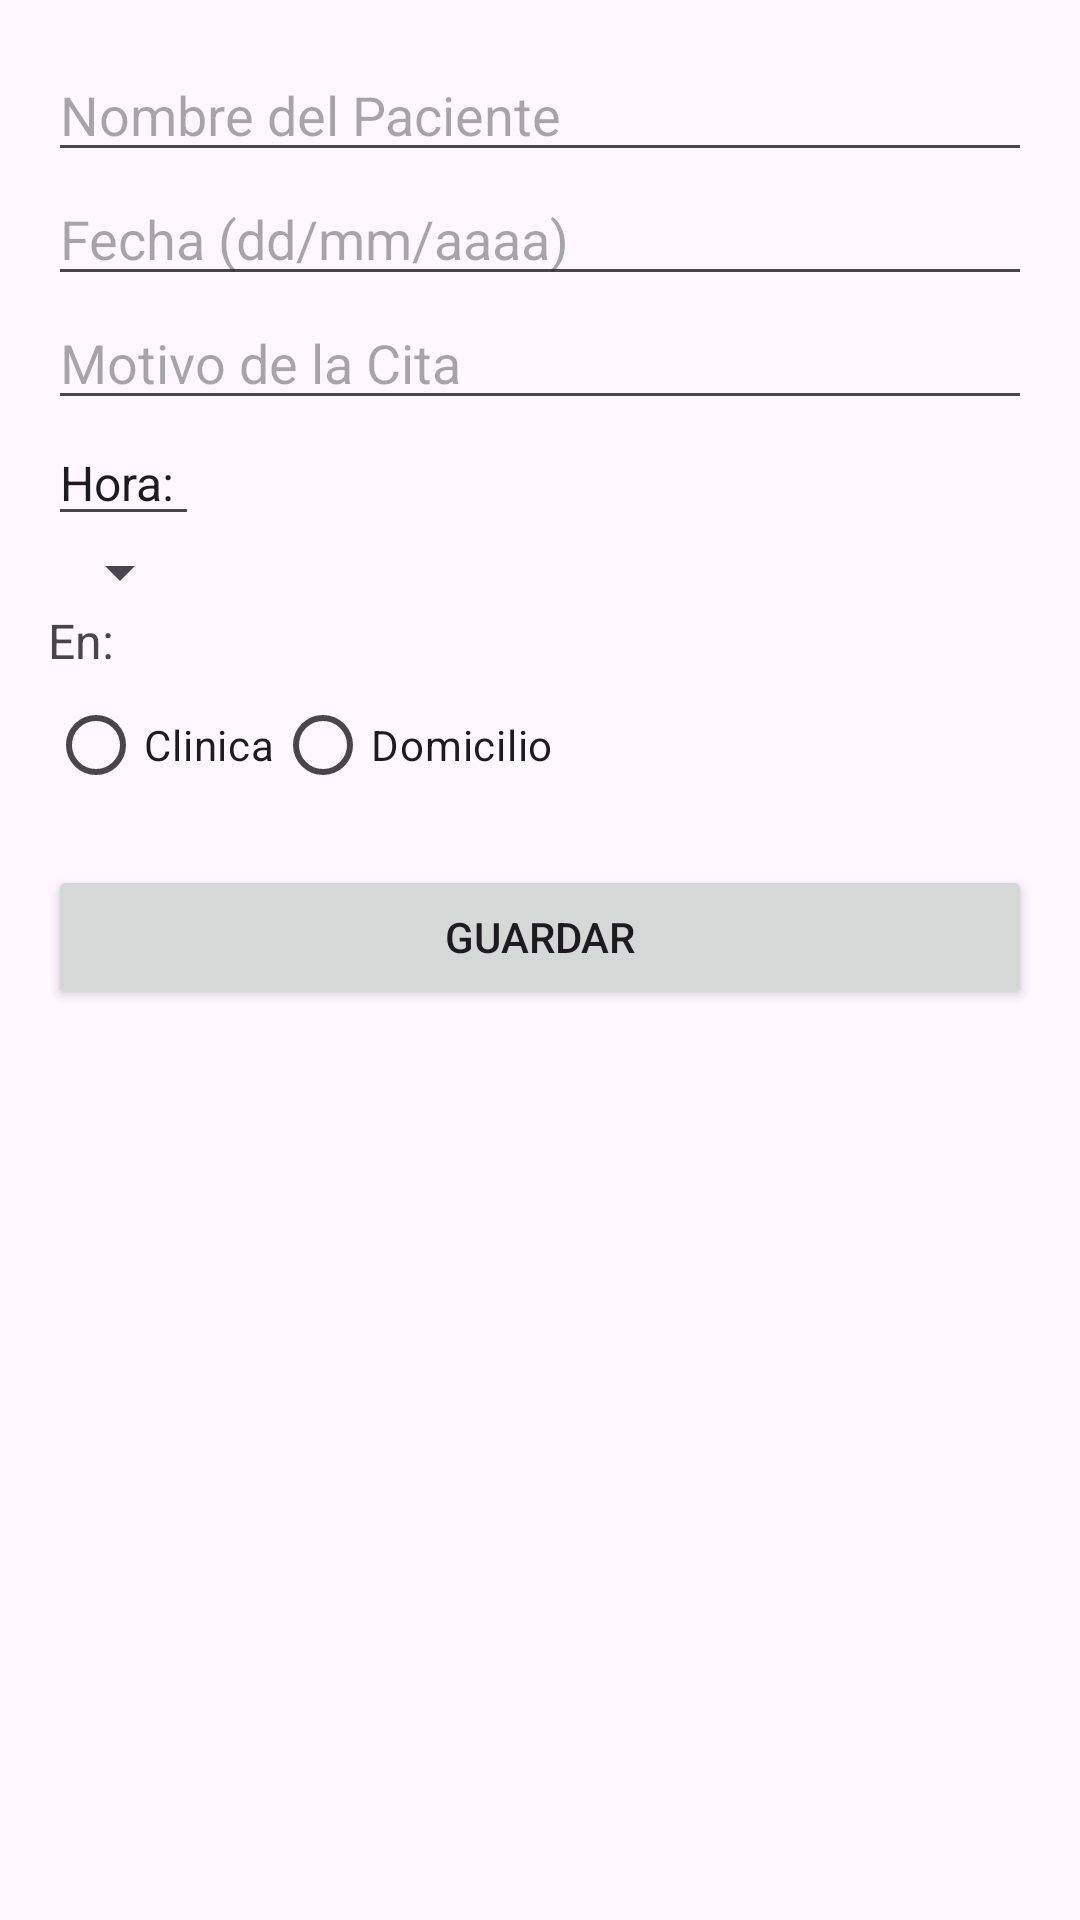

Write the Android layout XML for this screen, with the resource values it uses.
<!-- AndroidManifest.xml: application theme Theme.Firet_v1 -->
<!-- res/layout/activity_form_cita.xml -->
<?xml version="1.0" encoding="utf-8"?>
<LinearLayout xmlns:android="http://schemas.android.com/apk/res/android"
    android:layout_width="match_parent"
    android:layout_height="match_parent"
    android:orientation="vertical"
    android:padding="16dp"
    android:id="@+id/main5">

    <EditText
        android:id="@+id/etNombrePaciente"
        android:layout_width="match_parent"
        android:layout_height="wrap_content"
        android:hint="Nombre del Paciente" />

    <EditText
        android:id="@+id/etFecha"
        android:layout_width="match_parent"
        android:layout_height="wrap_content"
        android:hint="Fecha (dd/mm/aaaa)" />

    <EditText
        android:id="@+id/etMotivo"
        android:layout_width="match_parent"
        android:layout_height="wrap_content"
        android:hint="Motivo de la Cita" />

    <EditText
        android:id="@+id/lvHora"
        android:layout_width="wrap_content"
        android:layout_height="wrap_content"
        android:text="Hora: "
        android:textSize="16sp"
        />

    <Spinner
        android:id="@+id/spinnerHora"
        android:layout_width="wrap_content"
        android:layout_height="wrap_content"
        android:hint="Hora" />

    <TextView
        android:id="@+id/lvTipo"
        android:layout_width="wrap_content"
        android:layout_height="wrap_content"
        android:text="En: "
        android:textSize="16sp"
        />
    <RadioGroup
        android:id="@+id/rgTipoCita"
        android:layout_width="match_parent"
        android:layout_height="wrap_content"
        android:orientation="horizontal">

        <RadioButton
            android:id="@+id/rbLocal"
            android:layout_width="wrap_content"
            android:layout_height="wrap_content"
            android:text="Clinica" />

        <RadioButton
            android:id="@+id/rbExterna"
            android:layout_width="wrap_content"
            android:layout_height="wrap_content"
            android:text="Domicilio" />
    </RadioGroup>

    <EditText
        android:id="@+id/etDomicilio"
        android:layout_width="match_parent"
        android:layout_height="wrap_content"
        android:hint="Domicilio"
        android:visibility="gone" />

    <Button
        android:id="@+id/btnGuardarCita"
        android:layout_width="match_parent"
        android:layout_height="wrap_content"
        android:text="Guardar"
        android:layout_marginTop="16dp" />

</LinearLayout>
<!-- resources referenced by this layout -->
<resources>
  <style name="Theme.Firet_v1" parent="Base.Theme.Firet_v1" />
  <style name="Base.Theme.Firet_v1" parent="Theme.Material3.DayNight.NoActionBar">
          
          
      </style>
</resources>
